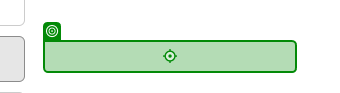
Task: Robotic Enterprise Framework
Workflow: open_invoices

Step 1: click on the link 'Search for Invoice' in window 'ACME System 1 - Dashboard' (msedge.exe)

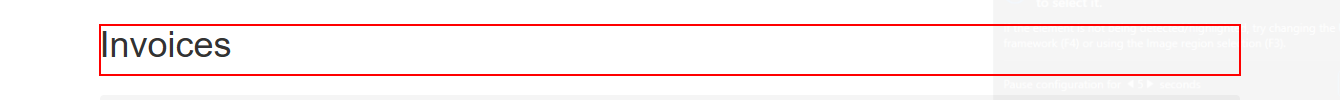
Step 2: find the heading in window 'ACME System 1 - Search' (msedge.exe)
